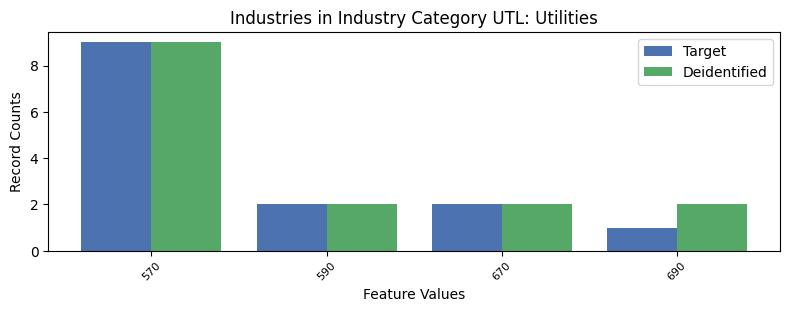

The table this chart was drawn from, first rows:
, INDP, count_target, count_deidentified
0, 570, 9, 9
1, 590, 2, 2
2, 670, 2, 2
3, 690, 1, 2
